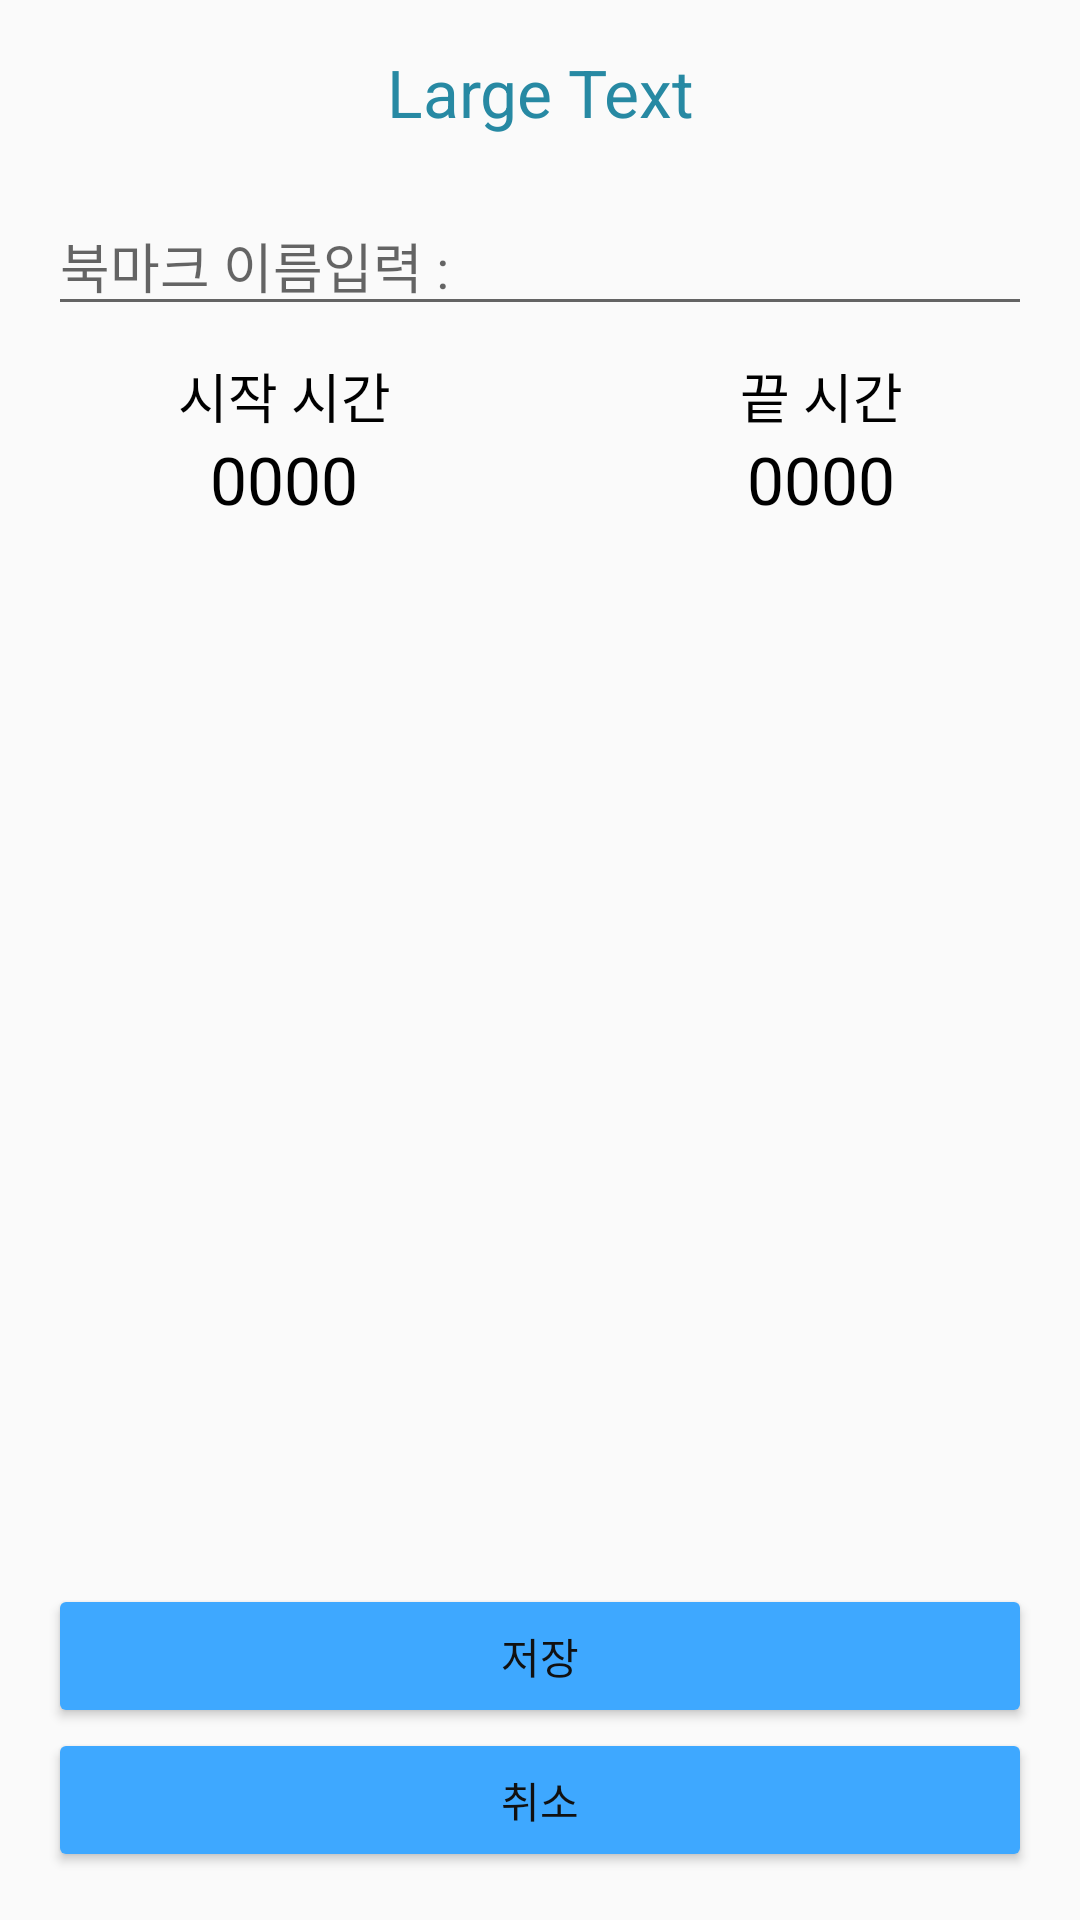

Layout XML and referenced resources for this Android screen:
<!-- AndroidManifest.xml: application theme AppTheme -->
<!-- res/layout/activity_absave.xml -->
<RelativeLayout xmlns:android="http://schemas.android.com/apk/res/android"
    xmlns:tools="http://schemas.android.com/tools" android:layout_width="match_parent"
    android:layout_height="match_parent" android:paddingLeft="@dimen/activity_horizontal_margin"
    android:paddingRight="@dimen/activity_horizontal_margin"
    android:paddingTop="@dimen/activity_vertical_margin"
    android:paddingBottom="@dimen/activity_vertical_margin" tools:context="com.cha.mp3.ABsave"
    >

    <LinearLayout
        android:orientation="vertical"
        android:layout_width="match_parent"
        android:layout_height="match_parent">

        <TextView
            android:layout_width="match_parent"
            android:layout_height="wrap_content"
            android:textAppearance="?android:attr/textAppearanceLarge"
            android:text="Large Text"
            android:id="@+id/absave_tv_title"
            android:ellipsize="marquee"
            android:singleLine="true"
            android:focusable="true"

            android:layout_alignParentLeft="true"
            android:layout_alignParentStart="true"
            android:layout_alignParentRight="true"
            android:layout_alignParentEnd="true"
            android:layout_marginBottom="20dp" />

        <EditText
            android:layout_width="match_parent"
            android:layout_height="wrap_content"
            android:id="@+id/editText"
            android:hint="북마크 이름입력 : "
            android:layout_below="@+id/absave_tv_title"
            android:layout_alignParentLeft="true"
            android:layout_alignParentStart="true"
            android:layout_marginBottom="10dp"
            android:layout_alignParentRight="true"
            android:layout_alignParentEnd="true" />

        <LinearLayout
            android:orientation="horizontal"
            android:layout_width="match_parent"
            android:layout_height="wrap_content">

            <LinearLayout
                android:orientation="vertical"
                android:layout_width="wrap_content"
                android:layout_height="wrap_content"
                android:layout_weight="1"
                android:layout_marginRight="15dp">

                <TextView
                    android:layout_width="match_parent"
                    android:layout_height="wrap_content"
                    android:textAppearance="?android:attr/textAppearanceMedium"
                    android:text="시작 시간"
                    android:id="@+id/textView6"
                    android:layout_below="@+id/editText"
                    android:layout_alignParentLeft="true"
                    android:layout_alignParentStart="true"
                    android:textColor="#000000"/>

                <TextView
                    android:layout_width="match_parent"
                    android:layout_height="wrap_content"
                    android:textAppearance="?android:attr/textAppearanceLarge"
                    android:text="0000"
                    android:id="@+id/textView5"
                    android:layout_alignBottom="@+id/textView6"
                    android:layout_toRightOf="@+id/textView6"
                    android:layout_toEndOf="@+id/textView6"
                    android:textColor="#000000"/>

            </LinearLayout>

            <LinearLayout
                android:orientation="vertical"
                android:layout_width="wrap_content"
                android:layout_height="wrap_content"
                android:layout_weight="1"
                android:layout_marginLeft="15dp">

                <TextView
                    android:layout_width="match_parent"
                    android:layout_height="wrap_content"
                    android:textAppearance="?android:attr/textAppearanceMedium"
                    android:text="끝 시간"
                    android:id="@+id/textView8"
                    android:layout_below="@+id/textView5"
                    android:layout_alignRight="@+id/textView6"
                    android:layout_alignEnd="@+id/textView6"
                    android:textColor="#000000"/>

                <TextView
                    android:layout_width="match_parent"
                    android:layout_height="wrap_content"
                    android:textAppearance="?android:attr/textAppearanceLarge"
                    android:text="0000"
                    android:id="@+id/textView7"
                    android:layout_below="@+id/textView5"
                    android:layout_toRightOf="@+id/textView8"
                    android:layout_toEndOf="@+id/textView8"
                    android:textColor="#000000"/>

            </LinearLayout>
        </LinearLayout>

    </LinearLayout>

    <Button
        android:layout_width="wrap_content"
        android:layout_height="wrap_content"
        android:text="저장"
        android:id="@+id/button6"
        android:layout_above="@+id/button7"
        android:layout_alignParentRight="true"
        android:layout_alignParentEnd="true"
        android:layout_alignParentLeft="true"
        android:layout_alignParentStart="true"
        android:backgroundTint="#3ea8ff"
        android:textColor="#111111" />

    <Button
        android:layout_width="wrap_content"
        android:layout_height="wrap_content"
        android:text="취소"
        android:id="@+id/button7"
        android:layout_alignParentBottom="true"
        android:layout_alignParentLeft="true"
        android:layout_alignParentStart="true"
        android:backgroundTint="#3ea8ff"
        android:textColor="#111111"
        android:layout_alignRight="@+id/button6"
        android:layout_alignEnd="@+id/button6" />

</RelativeLayout>
<!-- resources referenced by this layout -->
<resources>
  <dimen name="activity_horizontal_margin">16dp</dimen>
  <dimen name="activity_vertical_margin">16dp</dimen>
  <style name="AppTheme" parent="Theme.AppCompat.Light.DarkActionBar">
          
          <item name="colorPrimary">@color/colorPrimary</item>
          <item name="colorPrimaryDark">@color/colorPrimaryDark</item>
          <item name="colorAccent">@color/colorAccent</item>
  
          
          
          <item name="android:textColor">#2789a3</item>
  
  
          
          <item name="android:itemBackground">@color/skyBlue</item>
          <item name="android:gravity">center_horizontal</item>
      </style>
  <color name="colorPrimary">#3F51B5</color>
  <color name="colorPrimaryDark">#303F9F</color>
  <color name="colorAccent">#FF4081</color>
  <color name="skyBlue">#ffffff</color>
</resources>
